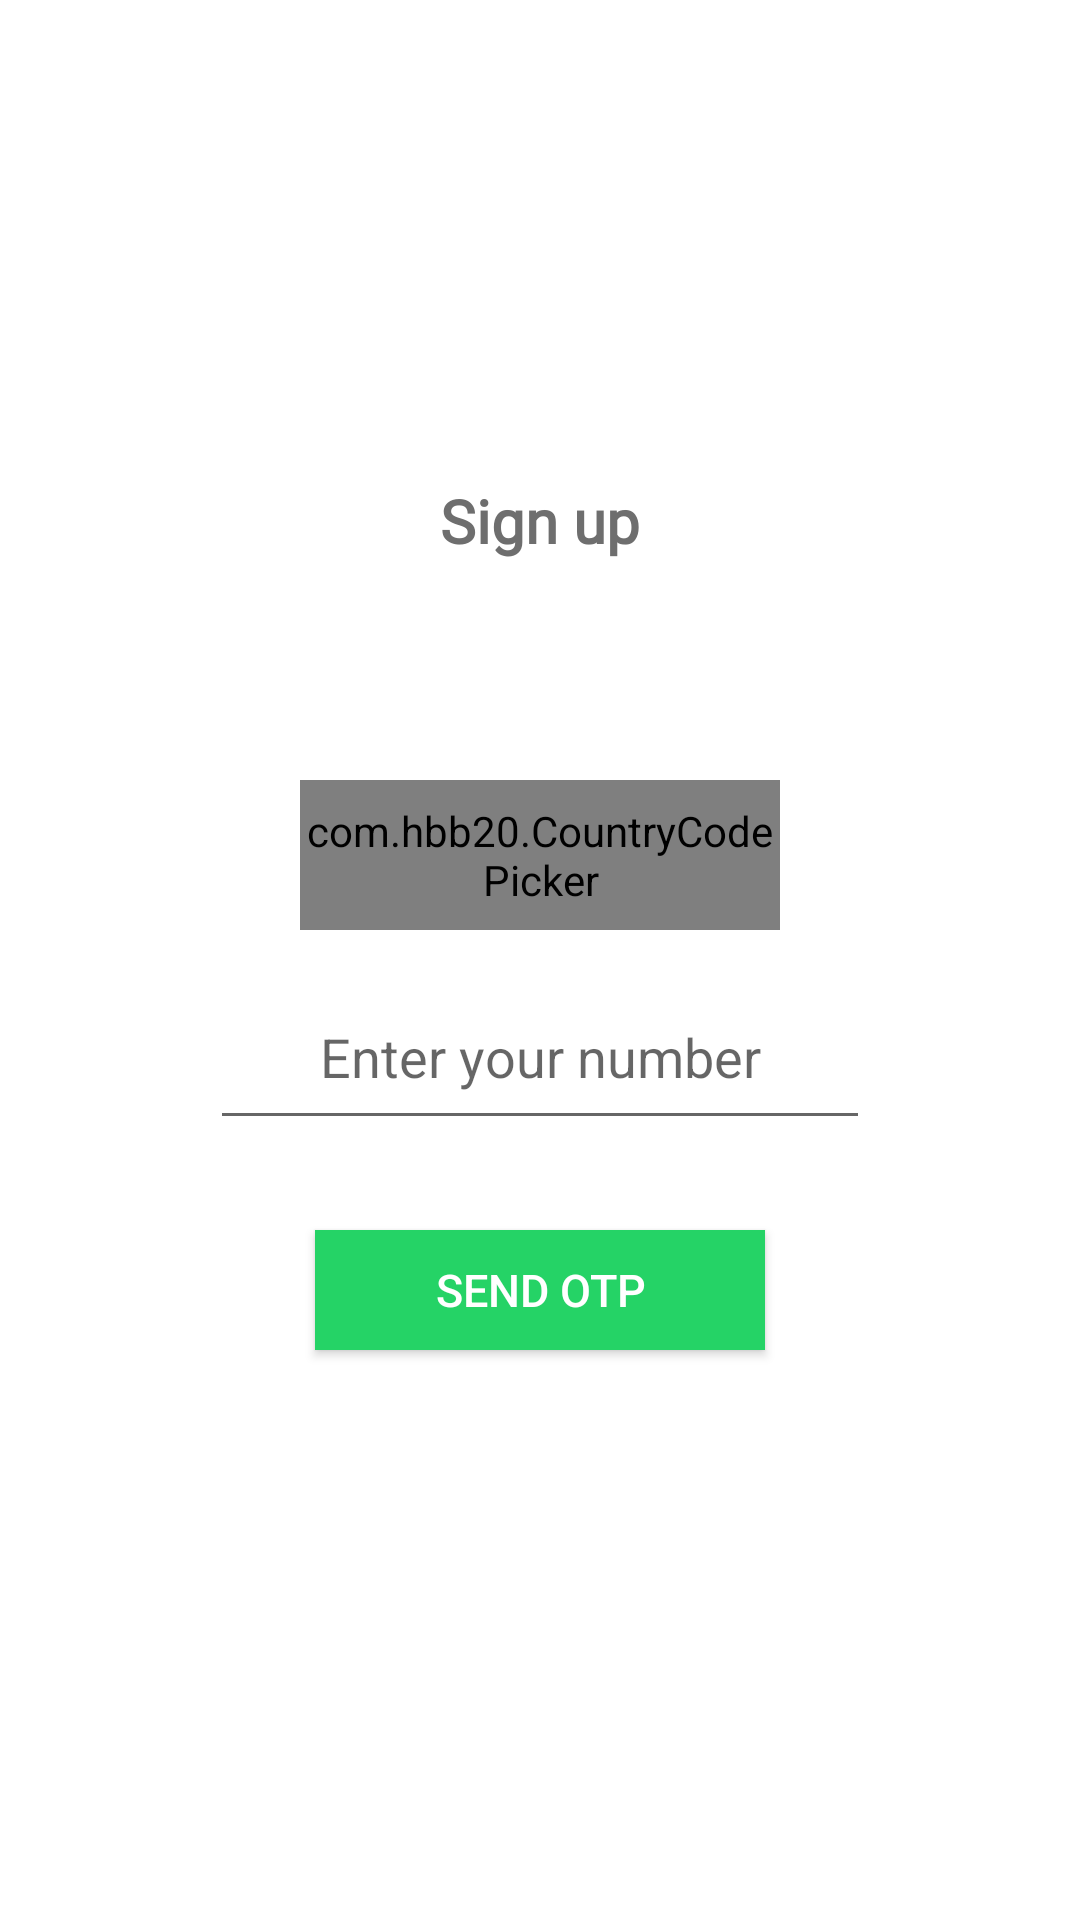

Android layout source for this screen:
<!-- AndroidManifest.xml: application theme Theme.Chatte -->
<!-- res/layout/activity_main.xml -->
<?xml version="1.0" encoding="utf-8"?>
<RelativeLayout
    xmlns:android="http://schemas.android.com/apk/res/android"
    xmlns:app="http://schemas.android.com/apk/res-auto"
    xmlns:tools="http://schemas.android.com/tools"
    android:layout_width="match_parent"
    android:layout_height="match_parent"
    tools:context=".MainActivity">

    <ImageView
        android:layout_width="100dp"
        android:layout_height="100dp"
        android:src="@drawable/mychatapplogo"
        android:layout_centerHorizontal="true"
        android:layout_marginTop="40dp"
        android:id="@+id/logo">

    </ImageView>


    <TextView
        android:layout_width="match_parent"
        android:layout_height="wrap_content"
        android:text="Sign up"
        android:textSize="20sp"
        android:fontFamily="@font/raleway"
        android:textAlignment="center"
        android:gravity="center_horizontal"
        android:textStyle="bold"
        android:padding="20dp"
        android:textColor="#6e6e6e"
        android:layout_below="@+id/logo"
        android:id="@+id/textheading">

    </TextView>



   <RelativeLayout
       android:layout_width="match_parent"
       android:layout_height="wrap_content"
       android:layout_centerVertical="true"
       android:id="@+id/centerhorizontalline">

   </RelativeLayout>

// country code library is used for this add in dependency
    <com.hbb20.CountryCodePicker
        android:layout_width="match_parent"
        android:layout_height="50dp"
        app:ccp_areaCodeDetectedCountry="true"
        android:layout_centerInParent="true"
        android:layout_marginLeft="100dp"
        android:layout_marginRight="100dp"
        android:id="@+id/countrycodepicker"
        app:ccp_autoDetectCountry="true"
        android:layout_marginBottom="10dp"
        android:layout_above="@+id/centerhorizontalline">

    </com.hbb20.CountryCodePicker>

    <EditText
        android:layout_width="match_parent"
        android:layout_height="50dp"
        android:layout_marginLeft="70dp"
        android:layout_marginRight="70dp"
        android:id="@+id/getphonenumber"
        android:hint="Enter your number"
        android:textAlignment="center"
        android:inputType="number"
        android:textColor="@color/black"
        android:layout_marginTop="10dp"
        android:layout_below="@+id/centerhorizontalline"
        android:gravity="center_horizontal">

    </EditText>




    <android.widget.Button
        android:layout_width="wrap_content"
        android:layout_height="40dp"
        android:layout_below="@+id/getphonenumber"
        android:id="@+id/sendotpbutton"
        android:layout_centerHorizontal="true"
        android:layout_marginTop="30dp"
        android:textColor="@color/white"
        android:text="send OTP"
        android:textSize="15sp"
        android:paddingLeft="40dp"
        android:paddingRight="40dp"
        android:background="#25d366">

    </android.widget.Button>


    <ProgressBar
        android:layout_width="wrap_content"
        android:layout_height="wrap_content"
        android:layout_centerHorizontal="true"
        android:layout_below="@+id/sendotpbutton"
        android:id="@+id/progressbarofmain"
        android:visibility="invisible"
        android:layout_marginTop="30dp">

    </ProgressBar>





</RelativeLayout>
<!-- resources referenced by this layout -->
<resources>
  <style name="Theme.Chatte" parent="Theme.MaterialComponents.DayNight.NoActionBar">
          
          <item name="colorPrimary">@color/purple_500</item>
          <item name="colorPrimaryVariant">@color/purple_700</item>
          <item name="colorOnPrimary">@color/white</item>
          
          <item name="colorSecondary">@color/teal_200</item>
          <item name="colorSecondaryVariant">@color/teal_700</item>
          <item name="colorOnSecondary">@color/black</item>
          
          <item name="android:statusBarColor" tools:targetApi="l">?attr/colorPrimaryVariant</item>
          
      </style>
  <!-- not gathered from this repository: default colours our renderer supplied (Android Studio template values) -->
  <color name="purple_500">#FF6200EE</color>
  <color name="purple_700">#FF3700B3</color>
  <color name="teal_200">#FF03DAC5</color>
  <color name="teal_700">#FF018786</color>
  <color name="black">#FF000000</color>
  <color name="white">#FFFFFFFF</color>
</resources>
